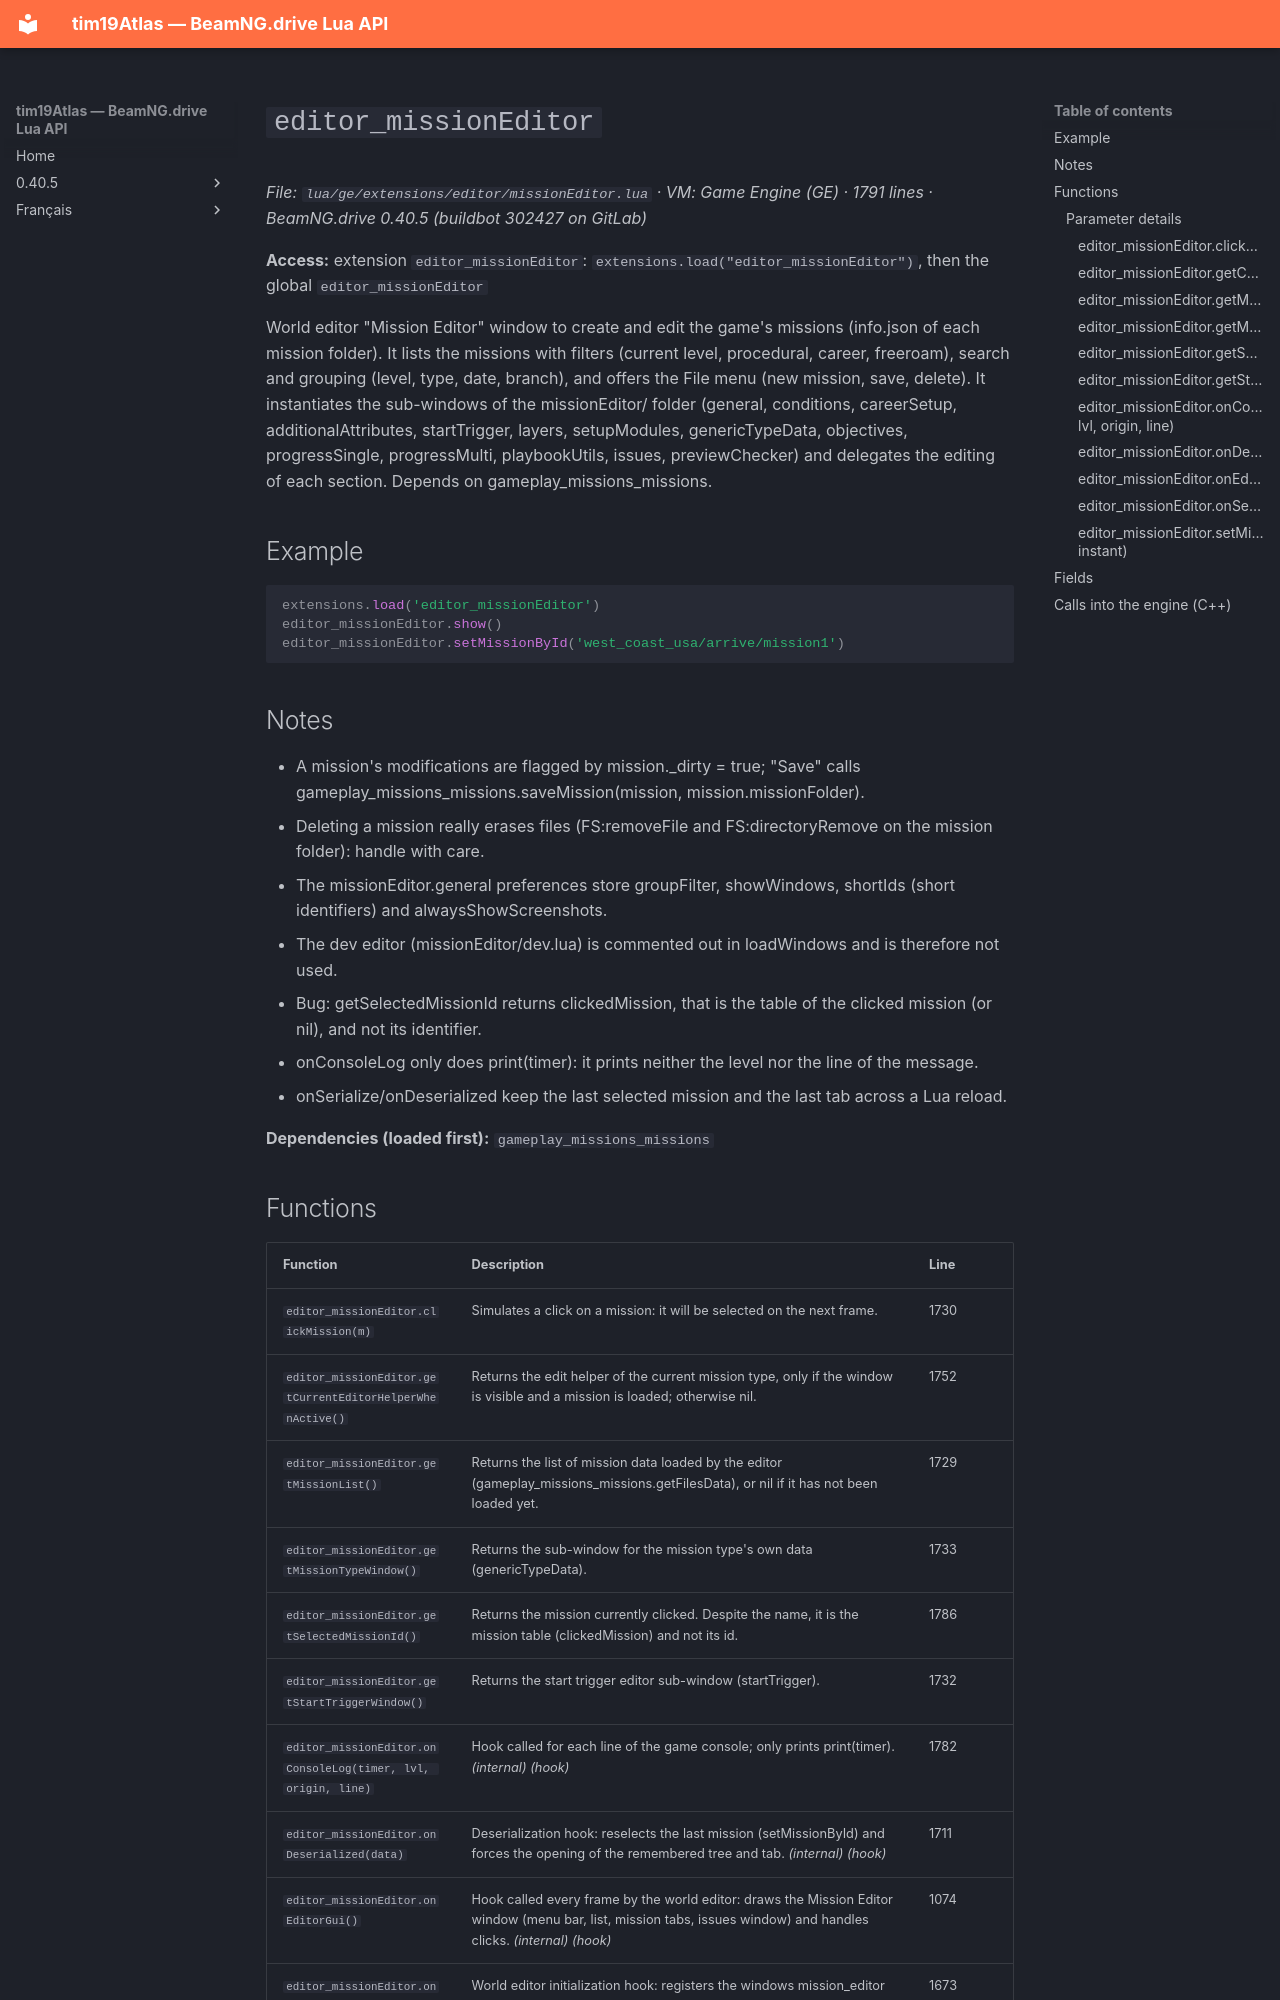

repository: Tim0219800/beamng-lua-atlas · page: 0.40.5/ge/extensions/editor/missionEditor.html · generator: mkdocs

# `editor_missionEditor`

*File: `lua/ge/extensions/editor/missionEditor.lua` · VM: Game Engine (GE) · 1791 lines · BeamNG.drive 0.40.5 (buildbot 302427 on GitLab)*

**Access:** extension `editor_missionEditor`: `extensions.load("editor_missionEditor")`, then the global `editor_missionEditor`

World editor "Mission Editor" window to create and edit the game's missions (info.json of each mission folder). It lists the missions with filters (current level, procedural, career, freeroam), search and grouping (level, type, date, branch), and offers the File menu (new mission, save, delete). It instantiates the sub-windows of the missionEditor/ folder (general, conditions, careerSetup, additionalAttributes, startTrigger, layers, setupModules, genericTypeData, objectives, progressSingle, progressMulti, playbookUtils, issues, previewChecker) and delegates the editing of each section. Depends on gameplay_missions_missions.

## Example

```lua
extensions.load('editor_missionEditor')
editor_missionEditor.show()
editor_missionEditor.setMissionById('west_coast_usa/arrive/mission1')
```

## Notes

- A mission's modifications are flagged by mission._dirty = true; "Save" calls gameplay_missions_missions.saveMission(mission, mission.missionFolder).
- Deleting a mission really erases files (FS:removeFile and FS:directoryRemove on the mission folder): handle with care.
- The missionEditor.general preferences store groupFilter, showWindows, shortIds (short identifiers) and alwaysShowScreenshots.
- The dev editor (missionEditor/dev.lua) is commented out in loadWindows and is therefore not used.
- Bug: getSelectedMissionId returns clickedMission, that is the table of the clicked mission (or nil), and not its identifier.
- onConsoleLog only does print(timer): it prints neither the level nor the line of the message.
- onSerialize/onDeserialized keep the last selected mission and the last tab across a Lua reload.

**Dependencies (loaded first):** `gameplay_missions_missions`
